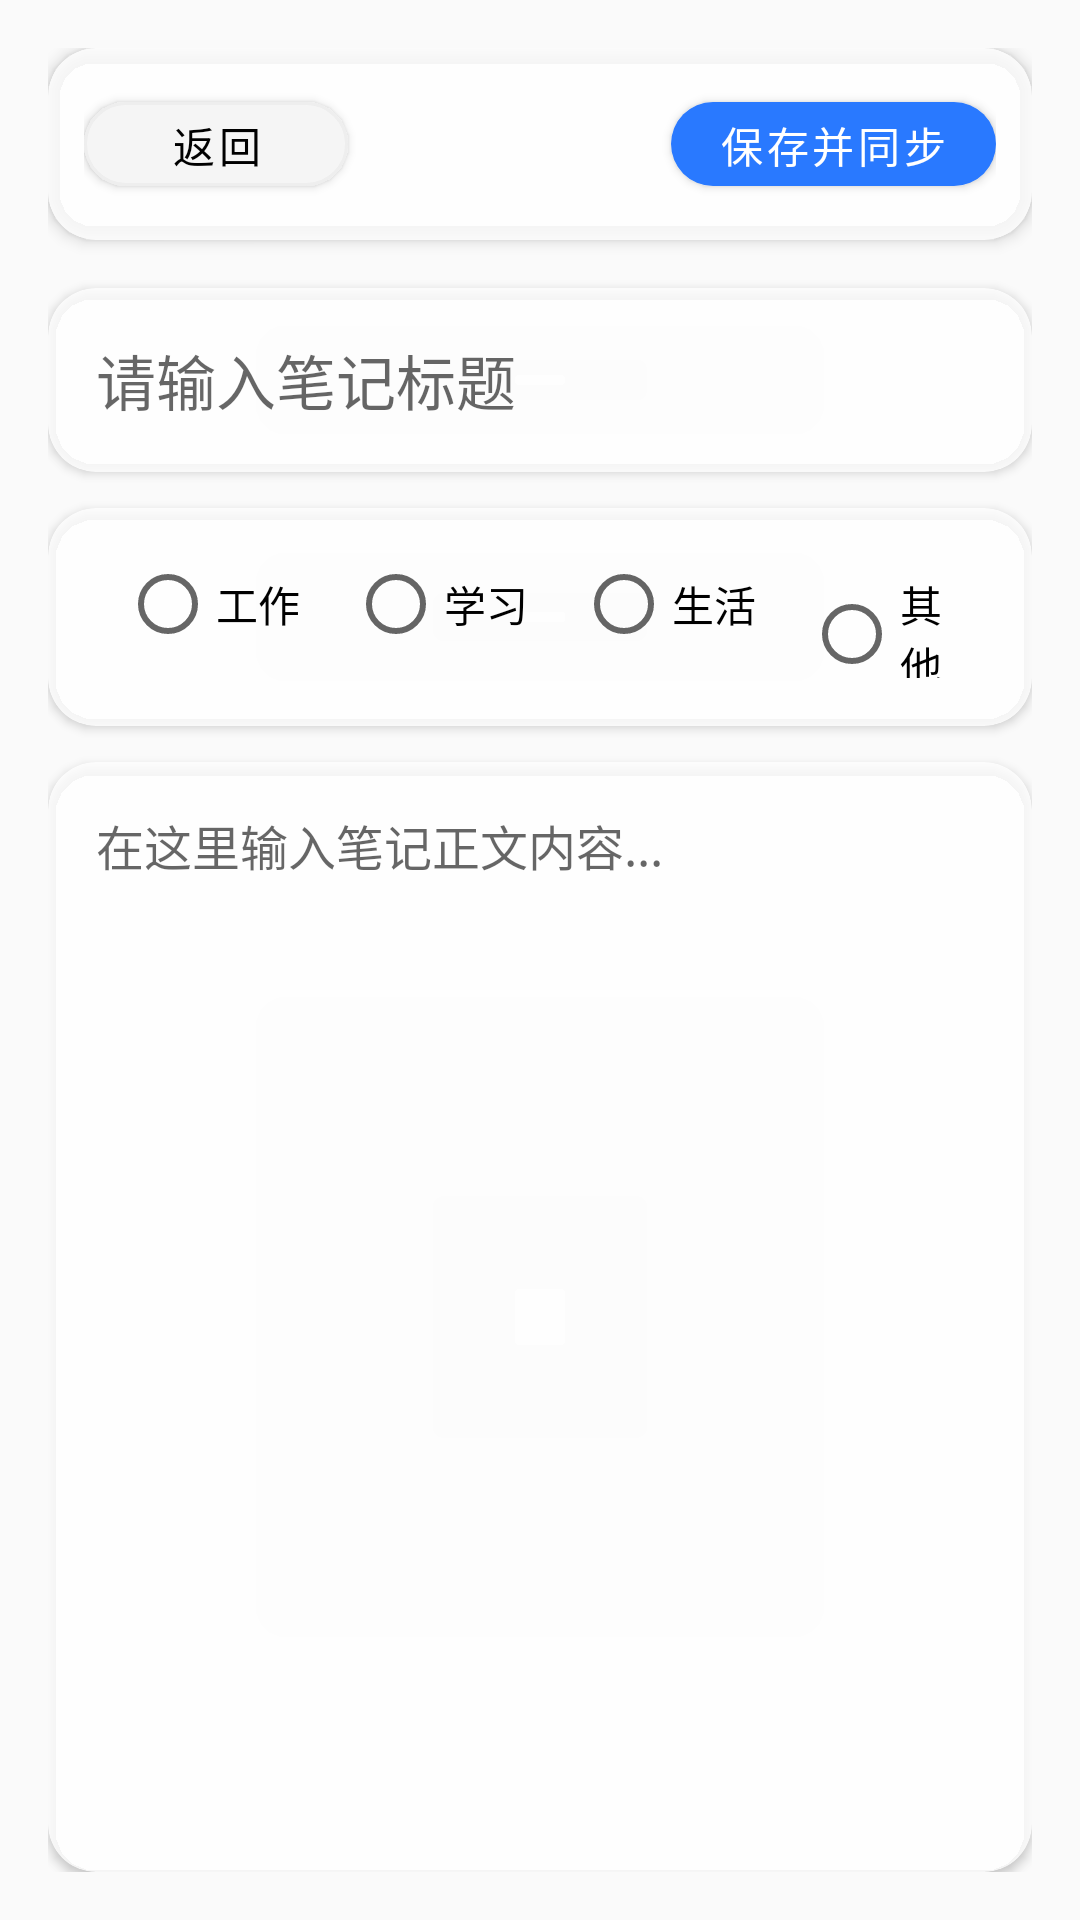

This screen was rendered from an Android layout file. Write that file and the resources it references.
<!-- AndroidManifest.xml: application theme Theme.CloudNotebook -->
<!-- res/layout/activity_edit.xml -->
<?xml version="1.0" encoding="utf-8"?>
<androidx.constraintlayout.widget.ConstraintLayout xmlns:android="http://schemas.android.com/apk/res/android"
    xmlns:app="http://schemas.android.com/apk/res-auto"
    xmlns:tools="http://schemas.android.com/tools"
    android:layout_width="match_parent"
    android:layout_height="match_parent"
    android:padding="16dp"
    tools:context=".ui.edit.EditNoteActivity">

    <androidx.cardview.widget.CardView
        android:id="@+id/card_top_bar"
        android:layout_width="match_parent"
        android:layout_height="wrap_content"
        app:cardCornerRadius="16dp"
        app:cardElevation="3dp"
        app:cardBackgroundColor="#D0FFFFFF"
        app:layout_constraintTop_toTopOf="parent"
        app:layout_constraintStart_toStartOf="parent"
        app:layout_constraintEnd_toEndOf="parent">

        <androidx.constraintlayout.widget.ConstraintLayout
            android:layout_width="match_parent"
            android:layout_height="wrap_content"
            android:paddingVertical="12dp"
            android:paddingHorizontal="12dp">

            <com.google.android.material.button.MaterialButton
                android:id="@+id/btnBack"
                android:layout_width="wrap_content"
                android:layout_height="40dp"
                android:text="返回"
                android:textColor="@color/black"
                android:textSize="14sp"
                app:cornerRadius="20dp"
                app:strokeWidth="1dp"
                app:strokeColor="#EEEEEE"
                app:layout_constraintStart_toStartOf="parent"/>

            <com.google.android.material.button.MaterialButton
                android:id="@+id/btnSave"
                android:layout_width="wrap_content"
                android:layout_height="40dp"
                android:text="保存并同步"
                android:textSize="14sp"
                android:textColor="@android:color/white"
                app:cornerRadius="20dp"
                app:backgroundTint="#2979FF"
                app:layout_constraintEnd_toEndOf="parent"/>

        </androidx.constraintlayout.widget.ConstraintLayout>
    </androidx.cardview.widget.CardView>

    <androidx.cardview.widget.CardView
        android:id="@+id/card_title"
        android:layout_width="match_parent"
        android:layout_height="wrap_content"
        android:layout_marginTop="16dp"
        app:cardCornerRadius="16dp"
        app:cardElevation="2dp"
        app:cardBackgroundColor="#D0FFFFFF"
        app:layout_constraintTop_toBottomOf="@id/card_top_bar">

        <EditText
            android:id="@+id/etTitle"
            android:layout_width="match_parent"
            android:layout_height="wrap_content"
            android:hint="请输入笔记标题"
            android:textSize="20sp"
            android:padding="16dp"
            android:background="@null"/>

    </androidx.cardview.widget.CardView>

    <androidx.cardview.widget.CardView
        android:id="@+id/card_category"
        android:layout_width="match_parent"
        android:layout_height="wrap_content"
        android:layout_marginTop="12dp"
        app:cardCornerRadius="16dp"
        app:cardElevation="2dp"
        app:cardBackgroundColor="#D0FFFFFF"
        app:layout_constraintTop_toBottomOf="@id/card_title">

        <RadioGroup
            android:id="@+id/radioGroup"
            android:layout_width="match_parent"
            android:layout_height="wrap_content"
            android:orientation="horizontal"
            android:padding="16dp"
            android:gravity="center_horizontal">

            <RadioButton
                android:id="@+id/radio_work"
                android:layout_width="wrap_content"
                android:layout_height="wrap_content"
                android:text="工作"
                android:textSize="14sp"
                android:layout_marginHorizontal="8dp"/>

            <RadioButton
                android:id="@+id/radio_study"
                android:layout_width="wrap_content"
                android:layout_height="wrap_content"
                android:text="学习"
                android:textSize="14sp"
                android:layout_marginHorizontal="8dp"/>

            <RadioButton
                android:id="@+id/radio_life"
                android:layout_width="wrap_content"
                android:layout_height="wrap_content"
                android:text="生活"
                android:textSize="14sp"
                android:layout_marginHorizontal="8dp"/>

            <RadioButton
                android:id="@+id/radio_other"
                android:layout_width="wrap_content"
                android:layout_height="wrap_content"
                android:text="其他"
                android:textSize="14sp"
                android:layout_marginHorizontal="8dp"/>

        </RadioGroup>
    </androidx.cardview.widget.CardView>

    
    <androidx.cardview.widget.CardView
        android:id="@+id/card_content"
        android:layout_width="match_parent"
        android:layout_height="0dp"
        android:layout_marginTop="12dp"
        app:cardCornerRadius="16dp"
        app:cardElevation="2dp"
        app:cardBackgroundColor="#D0FFFFFF"
        app:layout_constraintTop_toBottomOf="@id/card_category"
        app:layout_constraintBottom_toBottomOf="parent">

        <EditText
            android:id="@+id/etContent"
            android:layout_width="match_parent"
            android:layout_height="match_parent"
            android:hint="在这里输入笔记正文内容..."
            android:textSize="16sp"
            android:padding="16dp"
            android:background="@null"
            android:gravity="top|left"
            android:inputType="textMultiLine"/>

    </androidx.cardview.widget.CardView>

</androidx.constraintlayout.widget.ConstraintLayout>
<!-- resources referenced by this layout -->
<resources>
  <color name="black">#FF000000</color>
  <style name="Theme.CloudNotebook" parent="Base.Theme.CloudNotebook" />
  <style name="Base.Theme.CloudNotebook" parent="Theme.MaterialComponents.DayNight.NoActionBar.Bridge">
          
          
      </style>
</resources>
